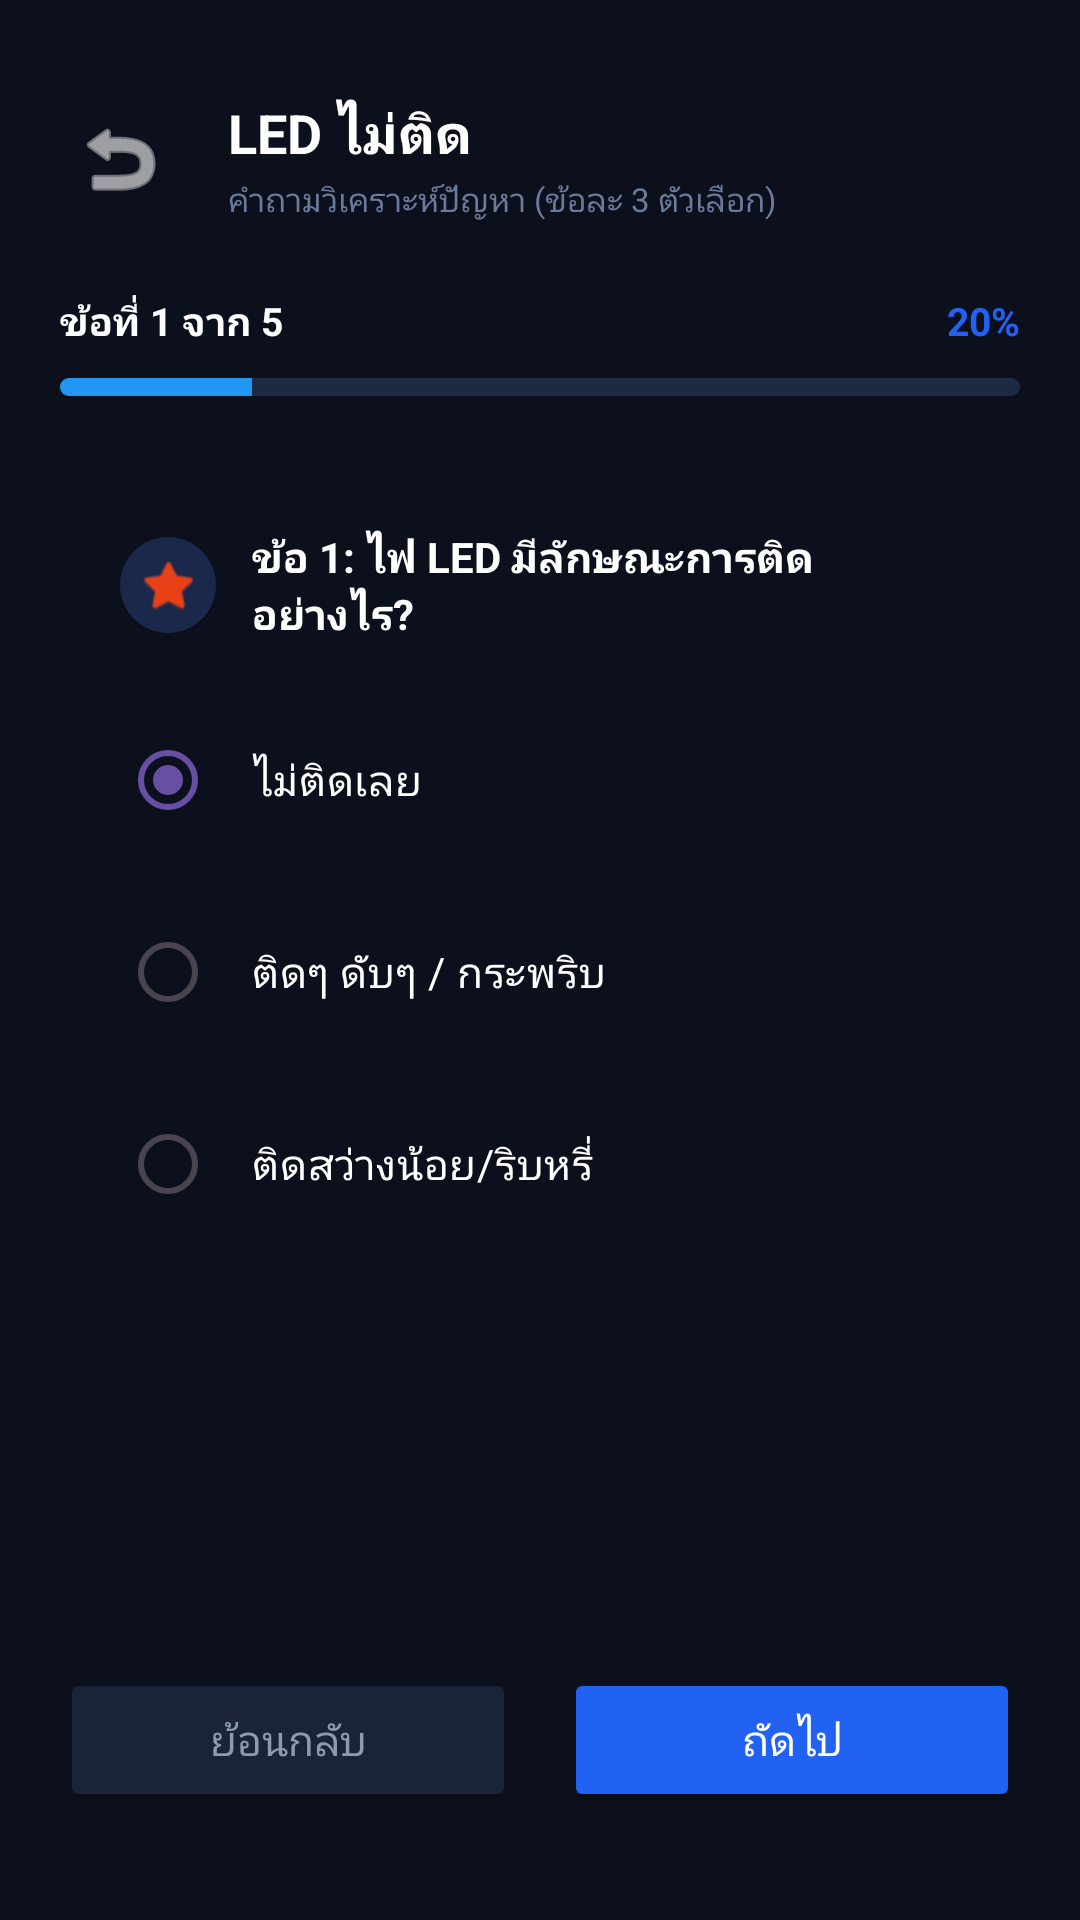

The Android layout XML behind this screen, and the referenced resources:
<!-- AndroidManifest.xml: application theme Theme.CircuitDoctor -->
<!-- res/layout/activity_question.xml -->
<?xml version="1.0" encoding="utf-8"?>
<RelativeLayout xmlns:android="http://schemas.android.com/apk/res/android"
    xmlns:app="http://schemas.android.com/apk/res-auto"
    android:layout_width="match_parent"
    android:layout_height="match_parent"
    android:background="#0C101C"
    android:padding="20dp">

    
    <LinearLayout
        android:id="@+id/headerLayout"
        android:layout_width="match_parent"
        android:layout_height="wrap_content"
        android:layout_marginTop="12dp"
        android:gravity="center_vertical"
        android:orientation="horizontal">

        <ImageButton
            android:id="@+id/btnBackHeader"
            android:layout_width="40dp"
            android:layout_height="40dp"
            android:background="@drawable/bg_card_dark"
            android:src="@android:drawable/ic_menu_revert"
            app:tint="#FFFFFF" />

        <LinearLayout
            android:layout_width="wrap_content"
            android:layout_height="wrap_content"
            android:layout_marginStart="16dp"
            android:orientation="vertical">

            <TextView
                android:id="@+id/tvCategoryTitle"
                android:layout_width="wrap_content"
                android:layout_height="wrap_content"
                android:text="LED ไม่ติด"
                android:textColor="#FFFFFF"
                android:textSize="18sp"
                android:textStyle="bold" />

            <TextView
                android:id="@+id/tvCategorySub"
                android:layout_width="wrap_content"
                android:layout_height="wrap_content"
                android:layout_marginTop="2dp"
                android:text="คำถามวิเคราะห์ปัญหา (ข้อละ 3 ตัวเลือก)"
                android:textColor="#6C7A9C"
                android:textSize="11sp" />
        </LinearLayout>
    </LinearLayout>

    
    <RelativeLayout
        android:id="@+id/progressSection"
        android:layout_width="match_parent"
        android:layout_height="wrap_content"
        android:layout_below="@id/headerLayout"
        android:layout_marginTop="24dp">

        <TextView
            android:id="@+id/tvStep"
            android:layout_width="wrap_content"
            android:layout_height="wrap_content"
            android:text="ข้อที่ 1 จาก 5"
            android:textColor="#FFFFFF"
            android:textSize="13sp"
            android:textStyle="bold" />

        <TextView
            android:id="@+id/tvPercentage"
            android:layout_width="wrap_content"
            android:layout_height="wrap_content"
            android:layout_alignParentEnd="true"
            android:text="20%"
            android:textColor="#2162F3"
            android:textSize="13sp"
            android:textStyle="bold" />

        <ProgressBar
            android:id="@+id/progressBarQuestion"
            style="?android:attr/progressBarStyleHorizontal"
            android:layout_width="match_parent"
            android:layout_height="6dp"
            android:layout_below="@id/tvStep"
            android:layout_marginTop="10dp"
            android:indeterminate="false"
            android:max="100"
            android:progress="20"
            android:progressDrawable="@drawable/custom_progress_bar" />
    </RelativeLayout>

    
    <LinearLayout
        android:layout_width="match_parent"
        android:layout_height="wrap_content"
        android:layout_below="@id/progressSection"
        android:layout_marginTop="24dp"
        android:background="@drawable/bg_card_dark"
        android:orientation="vertical"
        android:padding="20dp">

        <LinearLayout
            android:layout_width="match_parent"
            android:layout_height="wrap_content"
            android:gravity="center_vertical"
            android:orientation="horizontal">

            <ImageView
                android:layout_width="32dp"
                android:layout_height="32dp"
                android:background="@drawable/bg_badge"
                android:padding="6dp"
                android:src="@android:drawable/btn_star_big_on"
                app:tint="#E84118" />

            <TextView
                android:id="@+id/tvQuestionTitle"
                android:layout_width="wrap_content"
                android:layout_height="wrap_content"
                android:layout_marginStart="12dp"
                android:text="ข้อ 1: ไฟ LED มีลักษณะการติดอย่างไร?"
                android:textColor="#FFFFFF"
                android:textSize="14sp"
                android:textStyle="bold" />
        </LinearLayout>

        <RadioGroup
            android:id="@+id/rgOptions"
            android:layout_width="match_parent"
            android:layout_height="wrap_content"
            android:layout_marginTop="20dp">

            <RadioButton
                android:id="@+id/rbOption1"
                android:layout_width="match_parent"
                android:layout_height="52dp"
                android:layout_marginBottom="12dp"
                android:background="@drawable/bg_card_dark"
                android:buttonTint="#2162F3"
                android:checked="true"
                android:paddingStart="12dp"
                android:text="ไม่ติดเลย"
                android:textColor="#FFFFFF"
                android:textSize="14sp" />

            <RadioButton
                android:id="@+id/rbOption2"
                android:layout_width="match_parent"
                android:layout_height="52dp"
                android:layout_marginBottom="12dp"
                android:background="@drawable/bg_card_dark"
                android:buttonTint="#6C7A9C"
                android:paddingStart="12dp"
                android:text="ติดๆ ดับๆ / กระพริบ"
                android:textColor="#FFFFFF"
                android:textSize="14sp" />

            <RadioButton
                android:id="@+id/rbOption3"
                android:layout_width="match_parent"
                android:layout_height="52dp"
                android:background="@drawable/bg_card_dark"
                android:buttonTint="#6C7A9C"
                android:paddingStart="12dp"
                android:text="ติดสว่างน้อย/ริบหรี่"
                android:textColor="#FFFFFF"
                android:textSize="14sp" />
        </RadioGroup>
    </LinearLayout>

    
    <LinearLayout
        android:layout_width="match_parent"
        android:layout_height="wrap_content"
        android:layout_alignParentBottom="true"
        android:layout_marginBottom="16dp"
        android:orientation="horizontal">

        <Button
            android:id="@+id/btnPrevious"
            android:layout_width="0dp"
            android:layout_height="48dp"
            android:layout_marginEnd="8dp"
            android:layout_weight="1"
            android:backgroundTint="#1A233A"
            android:text="ย้อนกลับ"
            android:textAllCaps="false"
            android:textColor="#8E9AAF"
            android:textSize="14sp" />

        <Button
            android:id="@+id/btnNext"
            android:layout_width="0dp"
            android:layout_height="48dp"
            android:layout_marginStart="8dp"
            android:layout_weight="1"
            android:backgroundTint="#2162F3"
            android:text="ถัดไป"
            android:textAllCaps="false"
            android:textColor="#FFFFFF"
            android:textSize="14sp" />
    </LinearLayout>

</RelativeLayout>
<!-- resources referenced by this layout -->
<resources>
  <!-- drawable bg_badge (drawable) -->
  <?xml version="1.0" encoding="utf-8"?>
  <shape xmlns:android="http://schemas.android.com/apk/res/android">
      <solid android:color="#1A284C" />
      <corners android:radius="20dp" />
  </shape>
  <!-- drawable custom_progress_bar (drawable) -->
  <?xml version="1.0" encoding="utf-8"?>
  <layer-list xmlns:android="http://schemas.android.com/apk/res/android">
      <item android:id="@android:id/background">
          <shape>
              <solid android:color="@color/progress_bg" />
              <corners android:radius="4dp" />
          </shape>
      </item>
      <item android:id="@android:id/progress">
          <clip>
              <shape>
                  <solid android:color="@color/progress_blue" />
                  <corners android:radius="4dp" />
              </shape>
          </clip>
      </item>
  </layer-list>
  <style name="Theme.CircuitDoctor" parent="Base.Theme.CircuitDoctor" />
  <color name="progress_bg">#1D2A44</color>
  <color name="progress_blue">#2196F3</color>
  <style name="Base.Theme.CircuitDoctor" parent="Theme.Material3.DayNight.NoActionBar">
          
          
      </style>
</resources>
